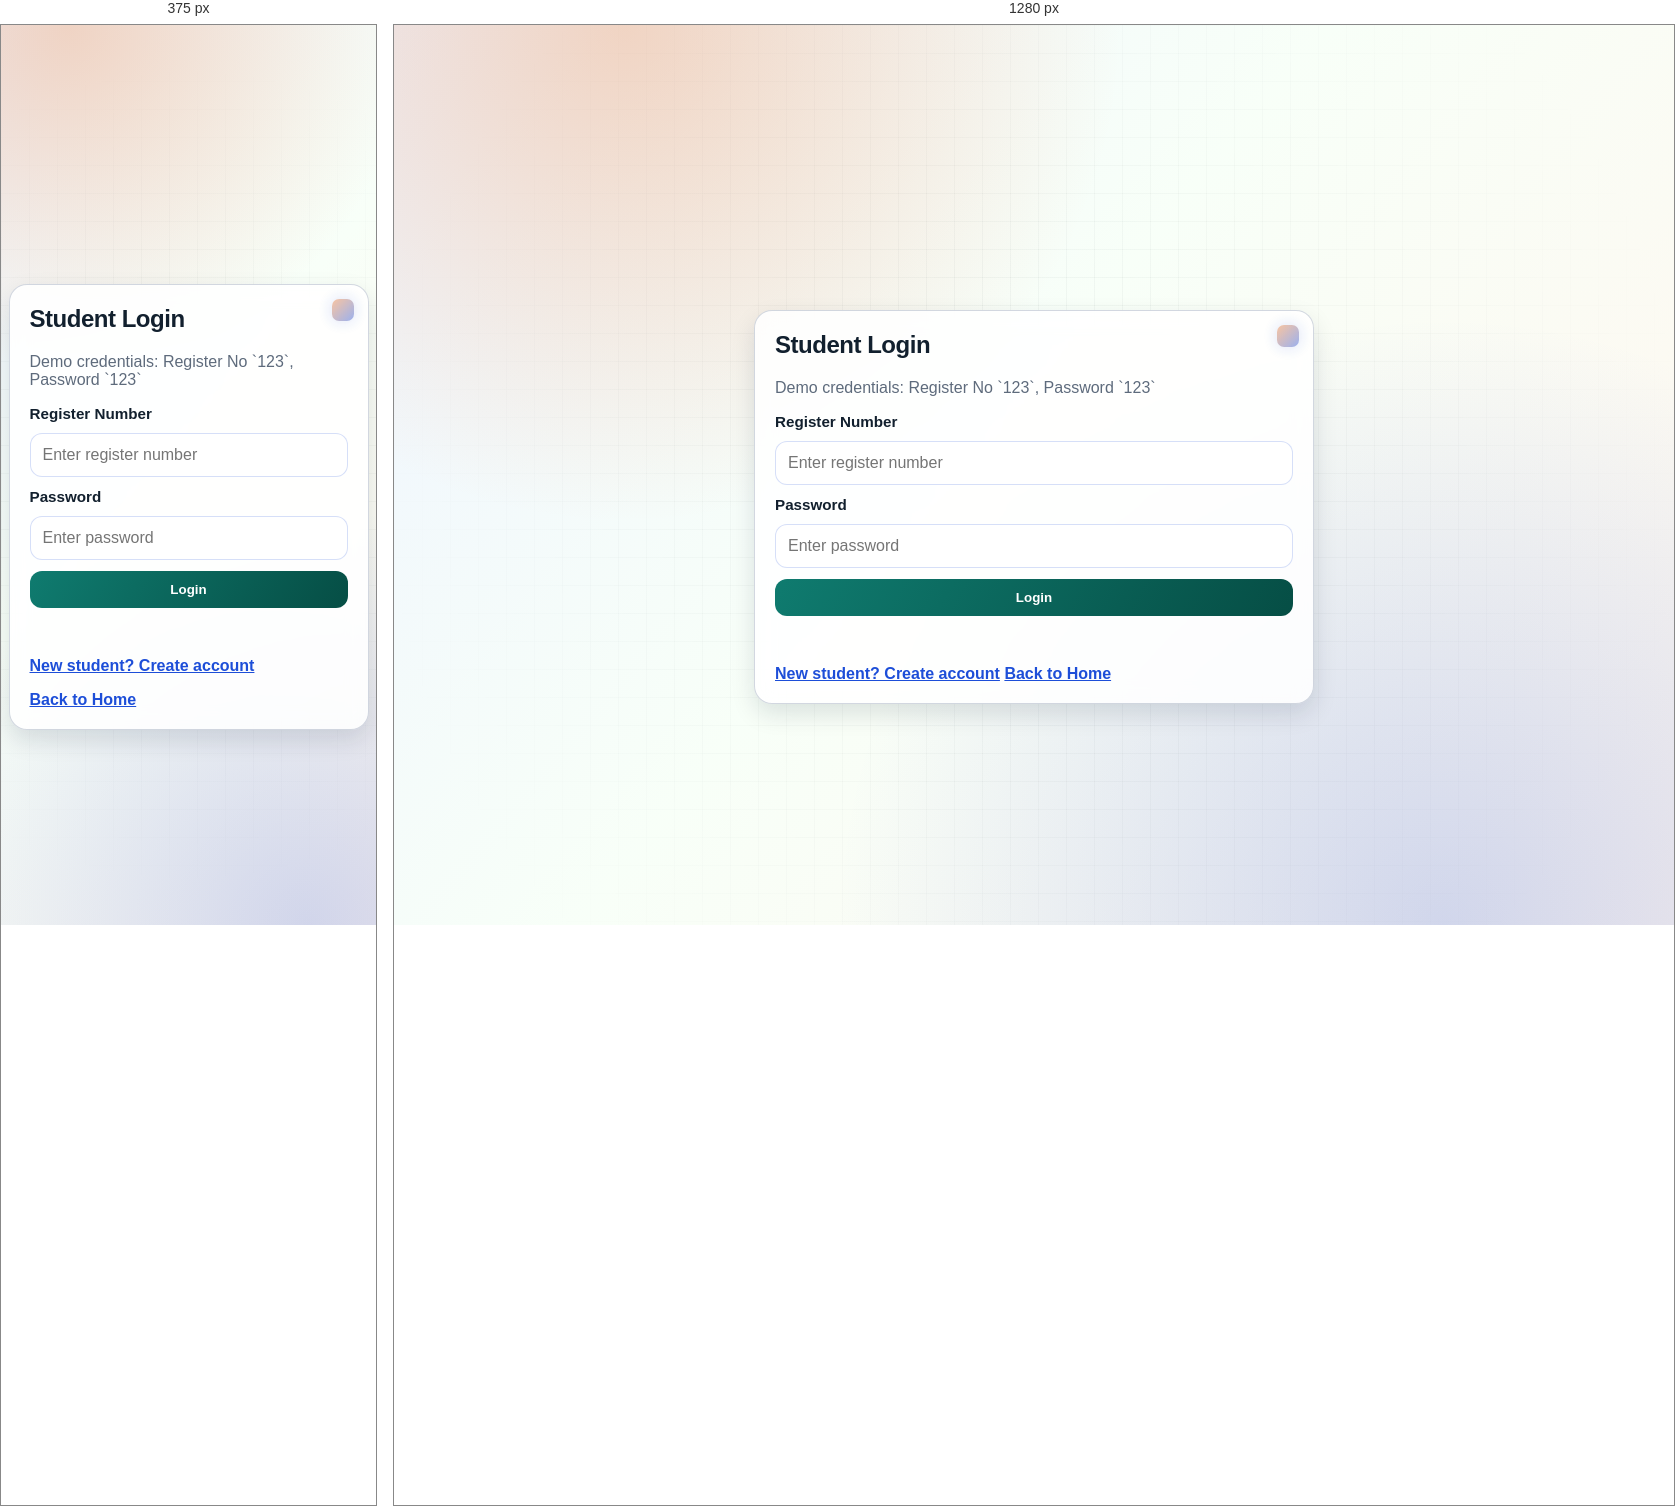
Rendered at 375 px and 1280 px, left to right.

<!-- file: student-login.html -->
<!DOCTYPE html>
<html lang="en">
  <head>
    <meta charset="UTF-8" />
    <meta name="viewport" content="width=device-width, initial-scale=1.0" />
    <title>Student Login</title>
    <link rel="preconnect" href="https://fonts.googleapis.com" />
    <link rel="preconnect" href="https://fonts.gstatic.com" crossorigin />
    <link
      href="https://fonts.googleapis.com/css2?family=Manrope:wght@400;500;700;800&family=Sora:wght@400;600;700&display=swap"
      rel="stylesheet"
    />
    <link rel="stylesheet" href="css/style.css" />
  </head>
  <body>
    <main class="center-page">
      <section class="card form-card">
        <h1>Student Login</h1>
        <p class="subtext">Demo credentials: Register No `123`, Password `123`</p>
        <form id="studentLoginForm" class="form-grid">
          <label for="studentRegNo">Register Number</label>
          <input id="studentRegNo" type="text" placeholder="Enter register number" required />

          <label for="studentPassword">Password</label>
          <input id="studentPassword" type="password" placeholder="Enter password" required />

          <button class="btn btn-primary" type="submit">Login</button>
          <p id="studentLoginMessage" class="message"></p>
        </form>
        <a class="text-link" href="student-signup.html">New student? Create account</a>
        <a class="text-link" href="index.html">Back to Home</a>
      </section>
    </main>
    <script src="js/script.js"></script>
  </body>
</html>


/* @media block from style.css */
@media (max-width: 760px) {
  .app-chrome {
    left: 12px;
    right: 12px;
    top: 12px;
    min-height: auto;
    padding: 12px;
    flex-direction: column;
    align-items: flex-start;
  }

  .app-chrome-center {
    justify-content: flex-start;
    flex-wrap: wrap;
  }

  body.has-app-chrome .page-wrap {
    padding-top: 118px;
  }

  body.has-app-chrome .center-page {
    padding-top: 150px;
  }

  body.has-global-dock .page-wrap,
  body.has-global-dock .center-page {
    padding-left: 16px;
    padding-right: 16px;
  }

  .global-dock {
    left: 12px;
    right: 12px;
    top: auto;
    bottom: 12px;
    width: auto;
    padding: 10px 12px;
    overflow-x: auto;
    display: flex;
    flex-wrap: nowrap;
    scrollbar-width: none;
  }

  .global-dock::-webkit-scrollbar {
    display: none;
  }

  .theme-switcher {
    top: auto;
    bottom: 74px;
    right: 12px;
    padding: 9px 12px;
  }

  .page-wrap {
    padding: 16px;
    padding-bottom: 110px;
  }

  .page-header {
    align-items: flex-start;
  }

  .btn {
    width: 100%;
  }

  .nav-actions {
    width: 100%;
  }

  .toolbar {
    grid-template-columns: 1fr;
  }

  .hero-metrics {
    grid-template-columns: 1fr;
  }

  .studio-actions {
    grid-template-columns: 1fr;
  }
}